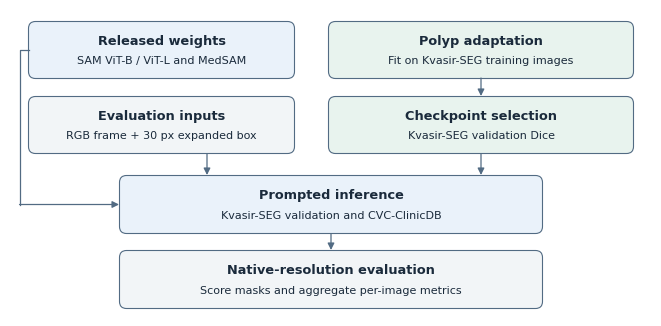

Source code (Python): (Note: this script raises an exception after producing the figure.)
"""Draw the primary comparison workflow shown in Figure 4.1."""
from pathlib import Path

import matplotlib.pyplot as plt
from matplotlib.patches import FancyArrowPatch, FancyBboxPatch


def main():
    figure, axes = plt.subplots(figsize=(6.42, 3.06), layout="none")
    figure.subplots_adjust(left=0, right=1, top=1, bottom=0)
    axes.set(xlim=(0, 6.42), ylim=(0, 3.06))
    axes.set_aspect("equal")
    axes.axis("off")

    ink = "#1a2a3b"
    outline = "#526b83"
    blue = "#eaf2fa"
    green = "#e8f3ee"
    grey = "#f2f5f7"
    plt.rcParams["font.family"] = "DejaVu Sans"

    def box(x, y, width, height, title, detail, color):
        axes.add_patch(FancyBboxPatch(
            (x, y), width, height, boxstyle="round,pad=0.015,rounding_size=0.07",
            linewidth=0.8, edgecolor=outline, facecolor=color,
        ))
        axes.text(x + width / 2, y + height * 0.66, title, ha="center",
                  va="center", color=ink, fontsize=9.3, fontweight="semibold")
        axes.text(x + width / 2, y + height * 0.29, detail, ha="center",
                  va="center", color=ink, fontsize=8.0)

    def arrow(start, end):
        axes.add_patch(FancyArrowPatch(
            start, end, arrowstyle="-|>", mutation_scale=10,
            color=outline, linewidth=0.9, shrinkA=0, shrinkB=0,
        ))

    box(0.20, 2.39, 2.63, 0.54, "Released weights",
        "SAM ViT-B / ViT-L and MedSAM", blue)
    box(3.20, 2.39, 3.02, 0.54, "Polyp adaptation",
        "Fit on Kvasir-SEG training images", green)
    box(0.20, 1.64, 2.63, 0.54, "Evaluation inputs",
        "RGB frame + 30 px expanded box", grey)
    box(3.20, 1.64, 3.02, 0.54, "Checkpoint selection",
        "Kvasir-SEG validation Dice", green)
    box(1.11, 0.84, 4.20, 0.55, "Prompted inference",
        "Kvasir-SEG validation and CVC-ClinicDB", blue)
    box(1.11, 0.09, 4.20, 0.55, "Native-resolution evaluation",
        "Score masks and aggregate per-image metrics", grey)

    axes.plot([0.185, 0.095, 0.095], [2.66, 2.66, 1.115], color=outline, linewidth=0.9)
    arrow((0.095, 1.115), (1.09, 1.115))
    arrow((4.71, 2.38), (4.71, 2.20))
    arrow((1.97, 1.62), (1.97, 1.41))
    arrow((4.71, 1.62), (4.71, 1.41))
    arrow((3.21, 0.82), (3.21, 0.66))

    output = Path(__file__).resolve().parents[1] / "figures/implementation/experimental_pipeline.png"
    output.parent.mkdir(parents=True, exist_ok=True)
    figure.savefig(output, dpi=350, facecolor="white")
    plt.close(figure)


if __name__ == "__main__":
    main()
